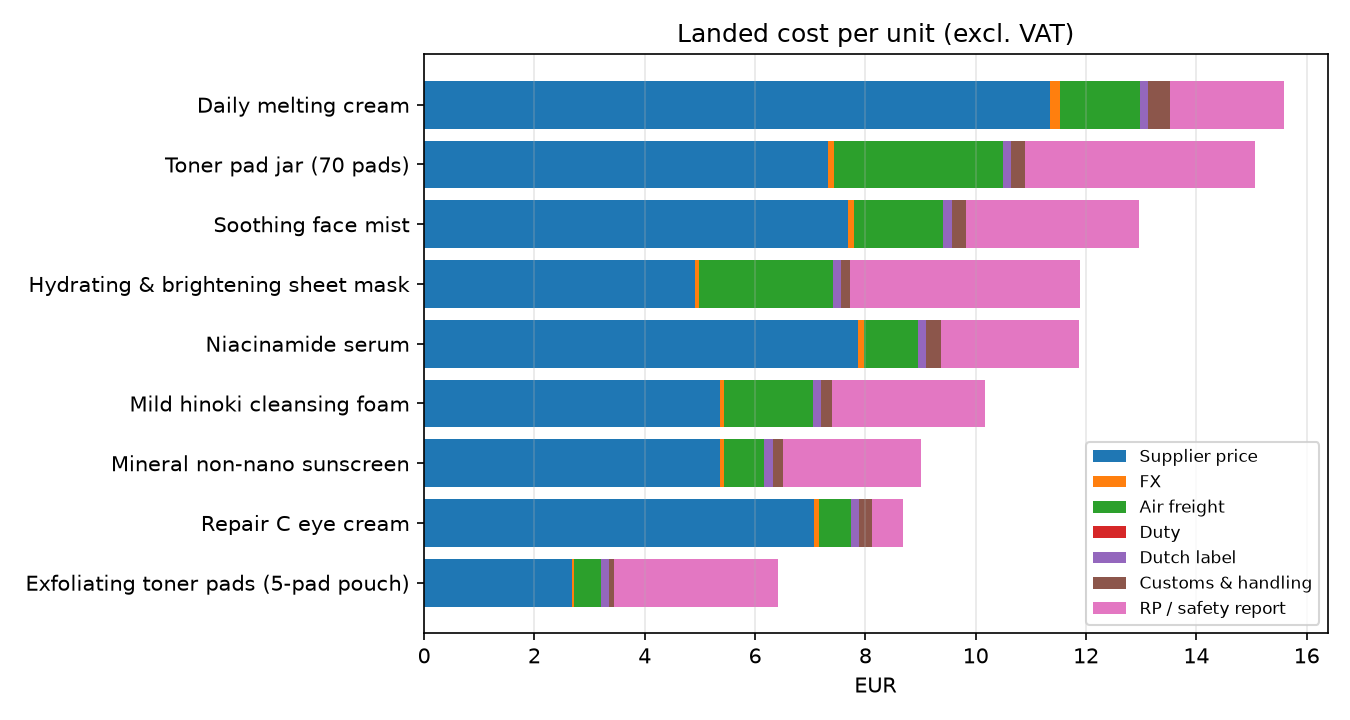

The table this chart was drawn from, first rows:
product_name_en, fob_eur, fx_cost, freight, duty, label, shipment_fixed, compliance, landed_cost
Toner pad jar (70 pads), 7.33, 0.11, 3.06, 0.0, 0.15, 0.25, 4.17, 15.07
Hydrating & brightening sheet mask, 4.92, 0.07, 2.42, 0.0, 0.15, 0.17, 4.17, 11.89
Mineral non-nano sunscreen, 5.36, 0.08, 0.72, 0.0, 0.15, 0.19, 2.5, 9.0
Niacinamide serum, 7.87, 0.12, 0.97, 0.0, 0.15, 0.27, 2.5, 11.87
Soothing face mist, 7.69, 0.12, 1.61, 0.0, 0.15, 0.27, 3.12, 12.95
Daily melting cream, 11.35, 0.17, 1.45, 0.0, 0.15, 0.39, 2.08, 15.6
Mild hinoki cleansing foam, 5.36, 0.08, 1.61, 0.0, 0.15, 0.19, 2.78, 10.17
Repair C eye cream, 7.06, 0.11, 0.56, 0.0, 0.15, 0.24, 0.55, 8.68
Exfoliating toner pads (5-pad pouch), 2.68, 0.04, 0.48, 0.0, 0.15, 0.09, 2.98, 6.42
